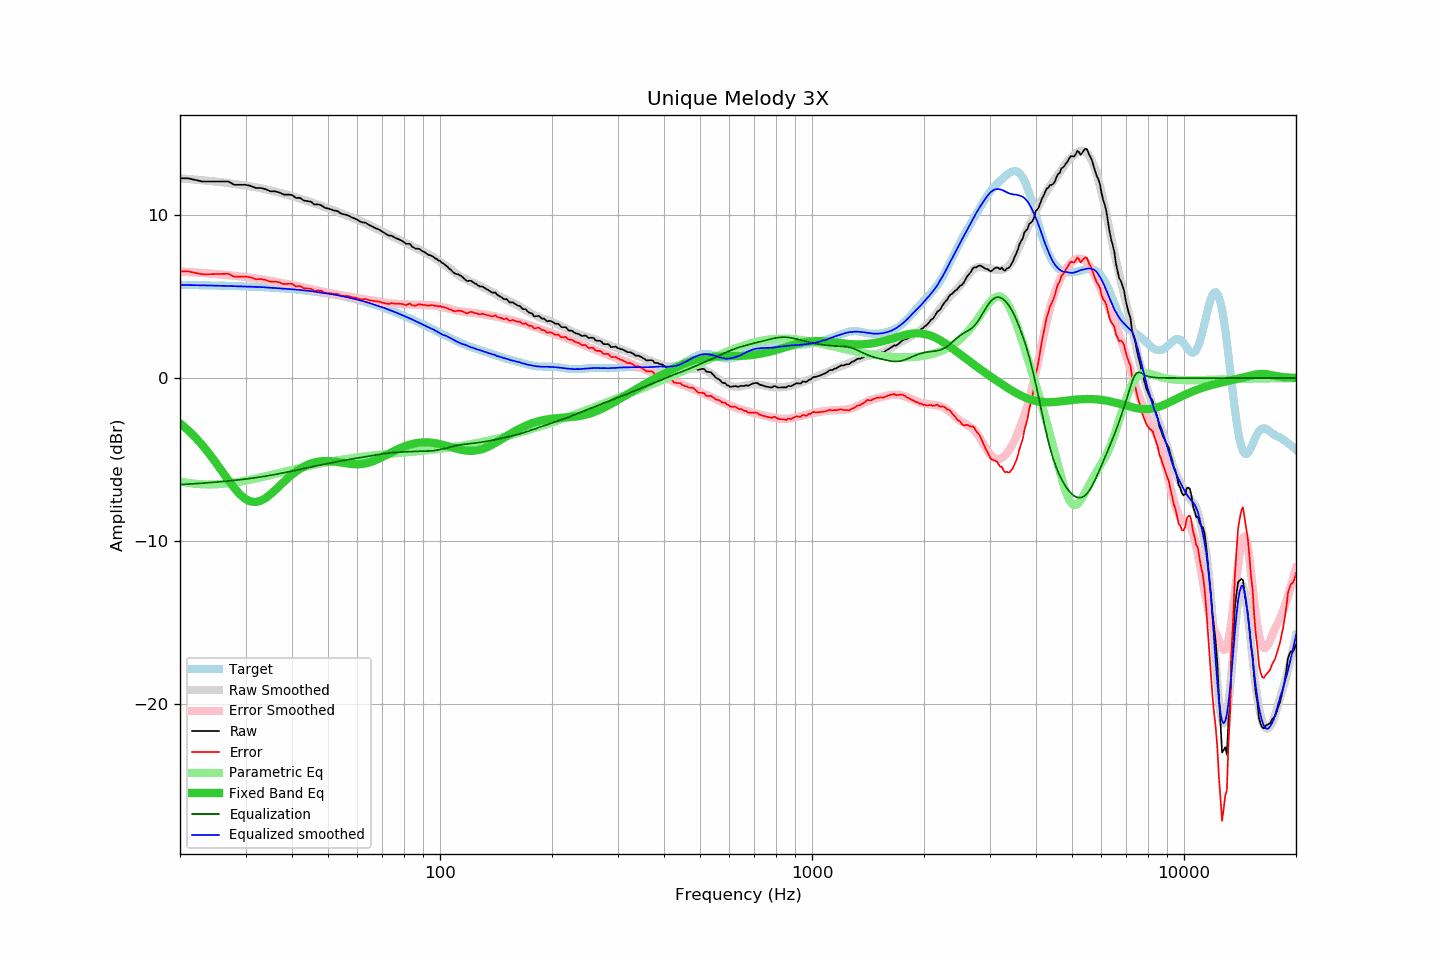

Source data for this figure (header and first rows):
frequency, raw, error, smoothed, error_smoothed, equalization, parametric_eq, equalized_raw, equalized_smoothed, target
20, 12.26, 6.54, 12.25, 6.53, -6.53, -2.77, 5.73, 5.72, 5.72
21, 12.26, 6.55, 12.22, 6.51, -6.51, -3.19, 5.75, 5.71, 5.71
22, 12.16, 6.46, 12.18, 6.48, -6.48, -3.64, 5.68, 5.70, 5.70
23, 12.06, 6.36, 12.14, 6.45, -6.45, -4.14, 5.61, 5.69, 5.70
24, 12.06, 6.37, 12.10, 6.42, -6.42, -4.66, 5.64, 5.68, 5.69
25, 12.06, 6.38, 12.06, 6.38, -6.38, -5.20, 5.68, 5.67, 5.68
26, 12.06, 6.39, 12.01, 6.35, -6.35, -5.75, 5.71, 5.66, 5.67
27, 12.06, 6.40, 11.96, 6.31, -6.31, -6.28, 5.75, 5.65, 5.66
28, 11.86, 6.21, 11.92, 6.28, -6.28, -6.75, 5.58, 5.64, 5.65
29, 11.86, 6.22, 11.87, 6.24, -6.24, -7.14, 5.62, 5.63, 5.64
30, 11.86, 6.24, 11.81, 6.20, -6.20, -7.42, 5.66, 5.62, 5.62
31, 11.79, 6.18, 11.76, 6.15, -6.15, -7.58, 5.64, 5.61, 5.61
32, 11.66, 6.06, 11.71, 6.11, -6.11, -7.61, 5.55, 5.60, 5.60
33, 11.66, 6.08, 11.65, 6.06, -6.06, -7.52, 5.60, 5.59, 5.58
34, 11.59, 6.02, 11.58, 6.02, -6.02, -7.36, 5.57, 5.57, 5.57
35, 11.46, 5.91, 11.51, 5.97, -5.97, -7.14, 5.49, 5.54, 5.55
36, 11.46, 5.93, 11.45, 5.92, -5.92, -6.89, 5.54, 5.53, 5.53
37, 11.39, 5.87, 11.38, 5.87, -5.87, -6.63, 5.52, 5.51, 5.52
38, 11.26, 5.76, 11.31, 5.81, -5.81, -6.38, 5.45, 5.50, 5.50
39, 11.26, 5.78, 11.24, 5.76, -5.76, -6.14, 5.50, 5.47, 5.48
40, 11.24, 5.78, 11.16, 5.71, -5.71, -5.93, 5.53, 5.45, 5.46
41, 11.05, 5.62, 11.09, 5.66, -5.66, -5.74, 5.39, 5.43, 5.43
42, 11.06, 5.65, 11.02, 5.61, -5.61, -5.58, 5.45, 5.41, 5.41
43, 10.90, 5.51, 10.94, 5.56, -5.56, -5.44, 5.34, 5.38, 5.39
44, 10.86, 5.50, 10.87, 5.51, -5.51, -5.33, 5.35, 5.36, 5.36
45, 10.82, 5.49, 10.79, 5.46, -5.46, -5.24, 5.36, 5.33, 5.33
46, 10.65, 5.34, 10.71, 5.41, -5.41, -5.18, 5.24, 5.30, 5.31
47, 10.66, 5.38, 10.64, 5.36, -5.36, -5.13, 5.30, 5.27, 5.28
48, 10.60, 5.35, 10.57, 5.32, -5.32, -5.10, 5.28, 5.25, 5.25
49, 10.45, 5.23, 10.49, 5.28, -5.28, -5.09, 5.17, 5.21, 5.22
50, 10.41, 5.22, 10.42, 5.24, -5.24, -5.09, 5.17, 5.18, 5.19
51, 10.35, 5.20, 10.35, 5.20, -5.20, -5.10, 5.15, 5.16, 5.15
52, 10.28, 5.16, 10.28, 5.16, -5.16, -5.12, 5.12, 5.12, 5.12
53, 10.25, 5.16, 10.21, 5.13, -5.13, -5.15, 5.12, 5.08, 5.09
54, 10.12, 5.07, 10.14, 5.09, -5.09, -5.18, 5.03, 5.04, 5.05
55, 10.05, 5.04, 10.07, 5.06, -5.06, -5.21, 4.99, 5.01, 5.01
56, 10.02, 5.05, 10.00, 5.03, -5.03, -5.23, 4.99, 4.97, 4.97
57, 9.95, 5.02, 9.93, 5.00, -5.00, -5.26, 4.95, 4.93, 4.93
58, 9.85, 4.96, 9.86, 4.97, -4.97, -5.27, 4.88, 4.89, 4.89
59, 9.79, 4.94, 9.79, 4.94, -4.94, -5.29, 4.85, 4.85, 4.85
60, 9.71, 4.90, 9.72, 4.91, -4.91, -5.29, 4.80, 4.81, 4.81
61, 9.60, 4.83, 9.64, 4.88, -4.88, -5.28, 4.72, 4.77, 4.77
62, 9.55, 4.83, 9.57, 4.85, -4.85, -5.26, 4.70, 4.72, 4.72
63, 9.54, 4.86, 9.50, 4.82, -4.82, -5.24, 4.72, 4.68, 4.68
64, 9.44, 4.81, 9.43, 4.79, -4.79, -5.20, 4.65, 4.63, 4.63
65, 9.35, 4.76, 9.35, 4.77, -4.77, -5.16, 4.58, 4.58, 4.59
66, 9.29, 4.75, 9.27, 4.74, -4.74, -5.11, 4.55, 4.53, 4.54
67, 9.20, 4.71, 9.20, 4.72, -4.72, -5.05, 4.48, 4.48, 4.49
68, 9.15, 4.71, 9.13, 4.69, -4.69, -4.98, 4.46, 4.44, 4.44
69, 9.07, 4.68, 9.06, 4.67, -4.67, -4.92, 4.40, 4.39, 4.39
70, 8.98, 4.64, 8.99, 4.65, -4.65, -4.85, 4.33, 4.34, 4.34
71, 8.89, 4.60, 8.92, 4.63, -4.63, -4.78, 4.26, 4.29, 4.29
72, 8.81, 4.57, 8.85, 4.61, -4.61, -4.70, 4.20, 4.24, 4.24
73, 8.74, 4.55, 8.77, 4.60, -4.60, -4.63, 4.14, 4.18, 4.19
74, 8.74, 4.60, 8.71, 4.58, -4.58, -4.56, 4.16, 4.13, 4.14
75, 8.67, 4.58, 8.65, 4.57, -4.57, -4.49, 4.10, 4.08, 4.09
76, 8.59, 4.56, 8.59, 4.56, -4.56, -4.43, 4.03, 4.03, 4.03
77, 8.54, 4.56, 8.53, 4.55, -4.55, -4.37, 3.99, 3.98, 3.98
78, 8.49, 4.56, 8.46, 4.54, -4.54, -4.31, 3.95, 3.92, 3.93
79, 8.42, 4.54, 8.40, 4.53, -4.53, -4.26, 3.89, 3.87, 3.88
... 553 more rows
